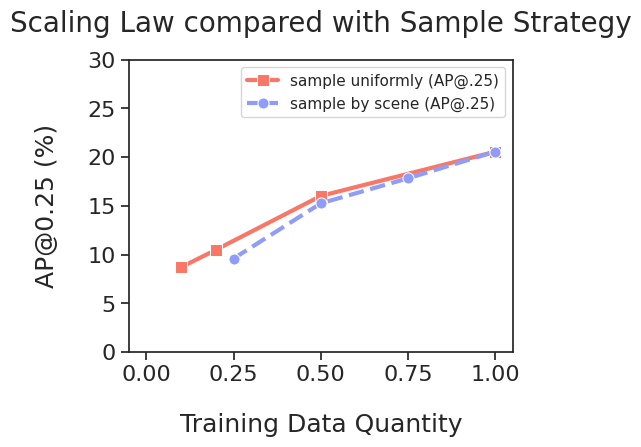

The script that saved this image:
import seaborn as sns
import matplotlib.pyplot as plt
import matplotlib.colors as mcolors

def adjust_rgb(hex, r=1.0, g=1.0, b=1.0):
    rgb = mcolors.hex2color(hex)
    return mcolors.to_hex((r * rgb[0], g * rgb[1], b * rgb[2]))

# 0.5, 0.75, 1.0 are not ready, they are made up now.
x_1 = [0.1, 0.2, 0.5, 1.0]  
y_1 = [8.70, 10.49, 16.01, 20.55]  # 15.35 should be 16.01. 

x_2 = [0.25, 0.5, 0.75, 1.0]  
y_2 = [9.59, 15.25, 17.82, 20.55]

sns.set(style='ticks')

fig, ax1 = plt.subplots(figsize=(6, 4.5))

color_1 = adjust_rgb('#F98C78', 1, 0.85, 0.85)
color_2 = adjust_rgb('#A9B8F9', 0.85, 0.85, 1)

sns.lineplot(x=x_1, y=y_1, ax=ax1, label='sample uniformly (AP@.25)', color=color_1, marker='s', linestyle='-', lw=3, markersize=8)
sns.lineplot(x=x_2, y=y_2, ax=ax1, label='sample by scene (AP@.25)', color=color_2, marker='o', linestyle='--', lw=3, markersize=8)
ax1.set_xlabel('Training Data Quantity', fontsize=18, labelpad=20)
ax1.set_ylabel('AP@0.25 (%)', fontsize=18, labelpad=20)
ax1.set_xlim(-0.05, 1.05)
ax1.set_ylim(0, 30)

ax1.tick_params(axis='both', which='major', labelsize=16)
ax1.tick_params(axis='both', which='minor', labelsize=16)
plt.title('Scaling Law compared with Sample Strategy', fontsize=20, pad=20)

plt.subplots_adjust(left=0.18, right=0.82, top=0.85, bottom=0.2)
plt.savefig('scaling_law_by_scene.png', dpi=300)
plt.show()
